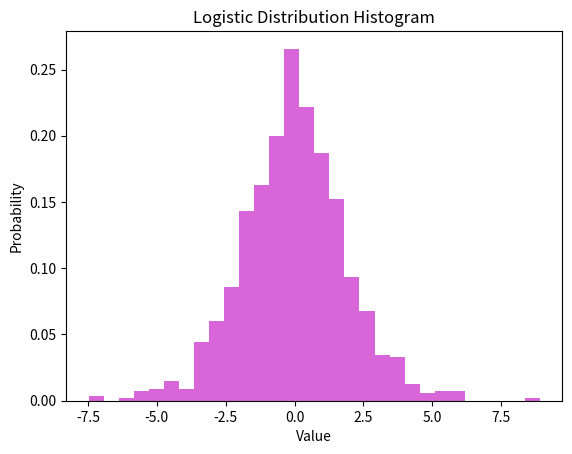

Write the Python code that produced this figure.
# Logistic Distribution Example

# Logistic distribution is a continuous probability distribution that is
# often used to model growth processes and is similar in shape to the normal
# distribution but has heavier tails. It is defined by two parameters: the
# location parameter (mean) and the scale parameter (which determines the
# spread of the distribution). The logistic distribution is commonly used in
# logistic regression and in modeling the growth of populations.

import numpy as np
import matplotlib.pyplot as plt

# Generate a random dataset with logistic distribution
data = np.random.logistic(loc=0, scale=1, size=1000)
# Plot the histogram of the dataset
plt.hist(data, bins=30, density=True, alpha=0.6, color='m')
plt.title('Logistic Distribution Histogram')
plt.xlabel('Value')
plt.ylabel('Probability')
plt.show()
